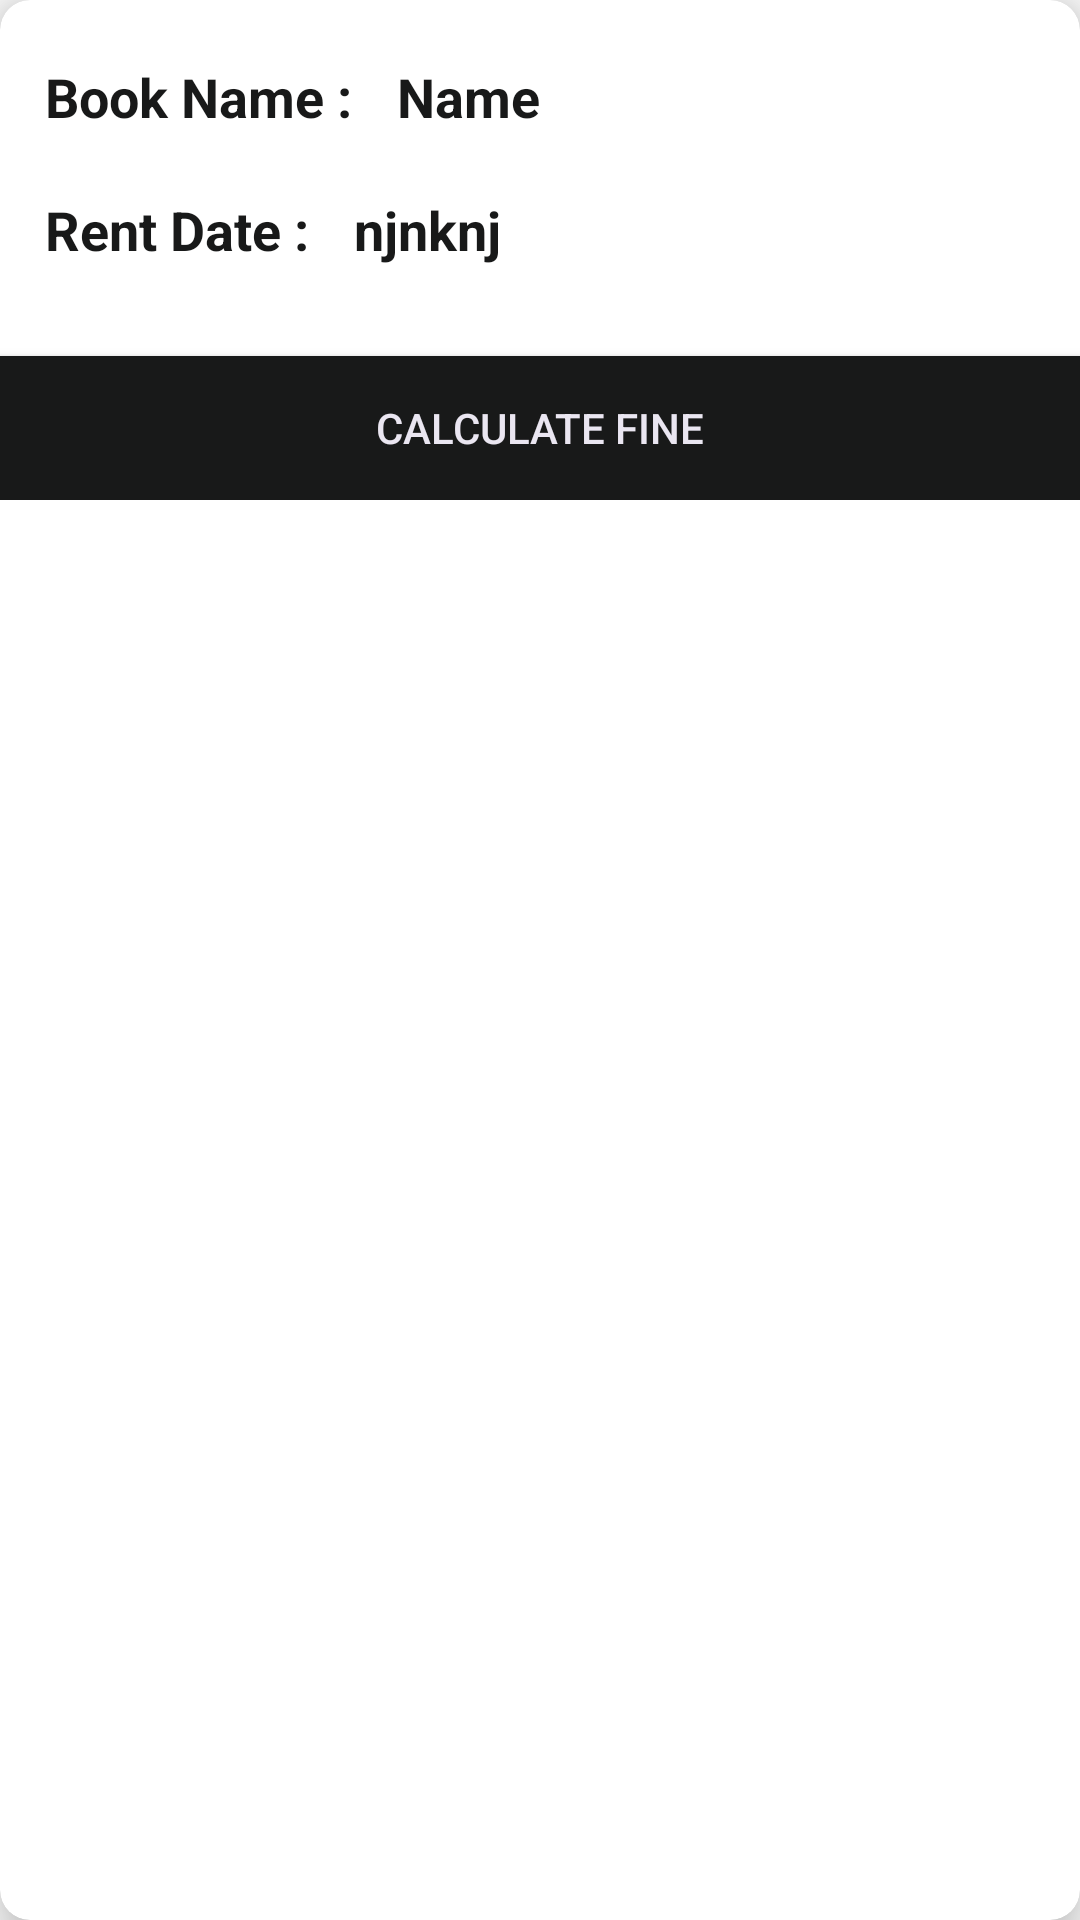

Write the Android layout XML for this screen, with the resource values it uses.
<!-- AndroidManifest.xml: application theme AppTheme -->
<!-- res/layout/orderedlist_item.xml -->
<?xml version="1.0" encoding="utf-8"?>
<androidx.cardview.widget.CardView
        android:layout_width="match_parent"
        android:layout_height="wrap_content"
        app:cardCornerRadius="10dp"
        android:layout_marginLeft="20dp"
        android:layout_marginBottom="20dp"
        android:layout_marginRight="20dp"
        android:elevation="10dp"
        app:cardElevation="10dp"
        xmlns:android="http://schemas.android.com/apk/res/android"
        xmlns:app="http://schemas.android.com/apk/res-auto">

    <LinearLayout
        android:layout_width="match_parent"
        android:layout_height="wrap_content"
        android:orientation="vertical">

        <LinearLayout
            android:layout_width="match_parent"
            android:layout_height="wrap_content"
            android:layout_marginTop="20dp"
            android:orientation="horizontal">


            <TextView
                android:layout_width="wrap_content"
                android:layout_height="wrap_content"
                android:text="Book Name :"
                android:textSize="18sp"
                android:textColor="@color/black"
                android:textStyle="bold"
                android:layout_marginStart="15dp"
                android:layout_marginLeft="15dp"
                android:layout_gravity="center_vertical"/>


            <TextView
                android:id="@+id/bname_list"
                android:layout_width="match_parent"
                android:layout_height="wrap_content"
                android:layout_gravity="center_vertical"
                android:layout_marginStart="15dp"
                android:layout_marginLeft="15dp"
                android:text="Name"
                android:textColor="@color/black"
                android:textSize="18sp"
                android:textStyle="bold" />
        </LinearLayout>



        <LinearLayout
            android:layout_width="match_parent"
            android:layout_height="wrap_content"
            android:layout_marginTop="20dp"
            android:orientation="horizontal">


            <TextView
                android:layout_width="wrap_content"
                android:layout_height="wrap_content"
                android:text="Rent Date :"
                android:textSize="18sp"
                android:textColor="@color/black"
                android:textStyle="bold"
                android:layout_marginStart="15dp"
                android:layout_marginLeft="15dp"
                android:layout_gravity="center_vertical"/>



            <TextView
                android:id="@+id/rdate_list"
                android:layout_width="wrap_content"
                android:layout_height="wrap_content"
                android:text="njnknj"
                android:textSize="18sp"
                android:textColor="@color/black"
                android:textStyle="bold"
                android:layout_marginStart="15dp"
                android:layout_marginLeft="15dp"
                android:layout_gravity="center_vertical"/>
        </LinearLayout>

        <Button
            android:layout_width="match_parent"
            android:layout_height="wrap_content"
            android:background="@color/black"
            android:id="@+id/select_btn"
            android:textColor="@color/white"
            android:layout_marginTop="30dp"
            android:text="Calculate Fine"/>

    </LinearLayout>

</androidx.cardview.widget.CardView>
<!-- resources referenced by this layout -->
<resources>
  <color name="black">#181919</color>
  <color name="white">#EAE6F1</color>
  <style name="AppTheme" parent="Theme.AppCompat.Light.NoActionBar">
          
          <item name="colorPrimary">@color/colorPrimary</item>
          <item name="colorPrimaryDark">@color/colorPrimaryDark</item>
          <item name="colorAccent">@color/colorAccent</item>
      </style>
  <color name="colorPrimary">#6200EE</color>
  <color name="colorPrimaryDark">#3700B3</color>
  <color name="colorAccent">#03DAC5</color>
</resources>
